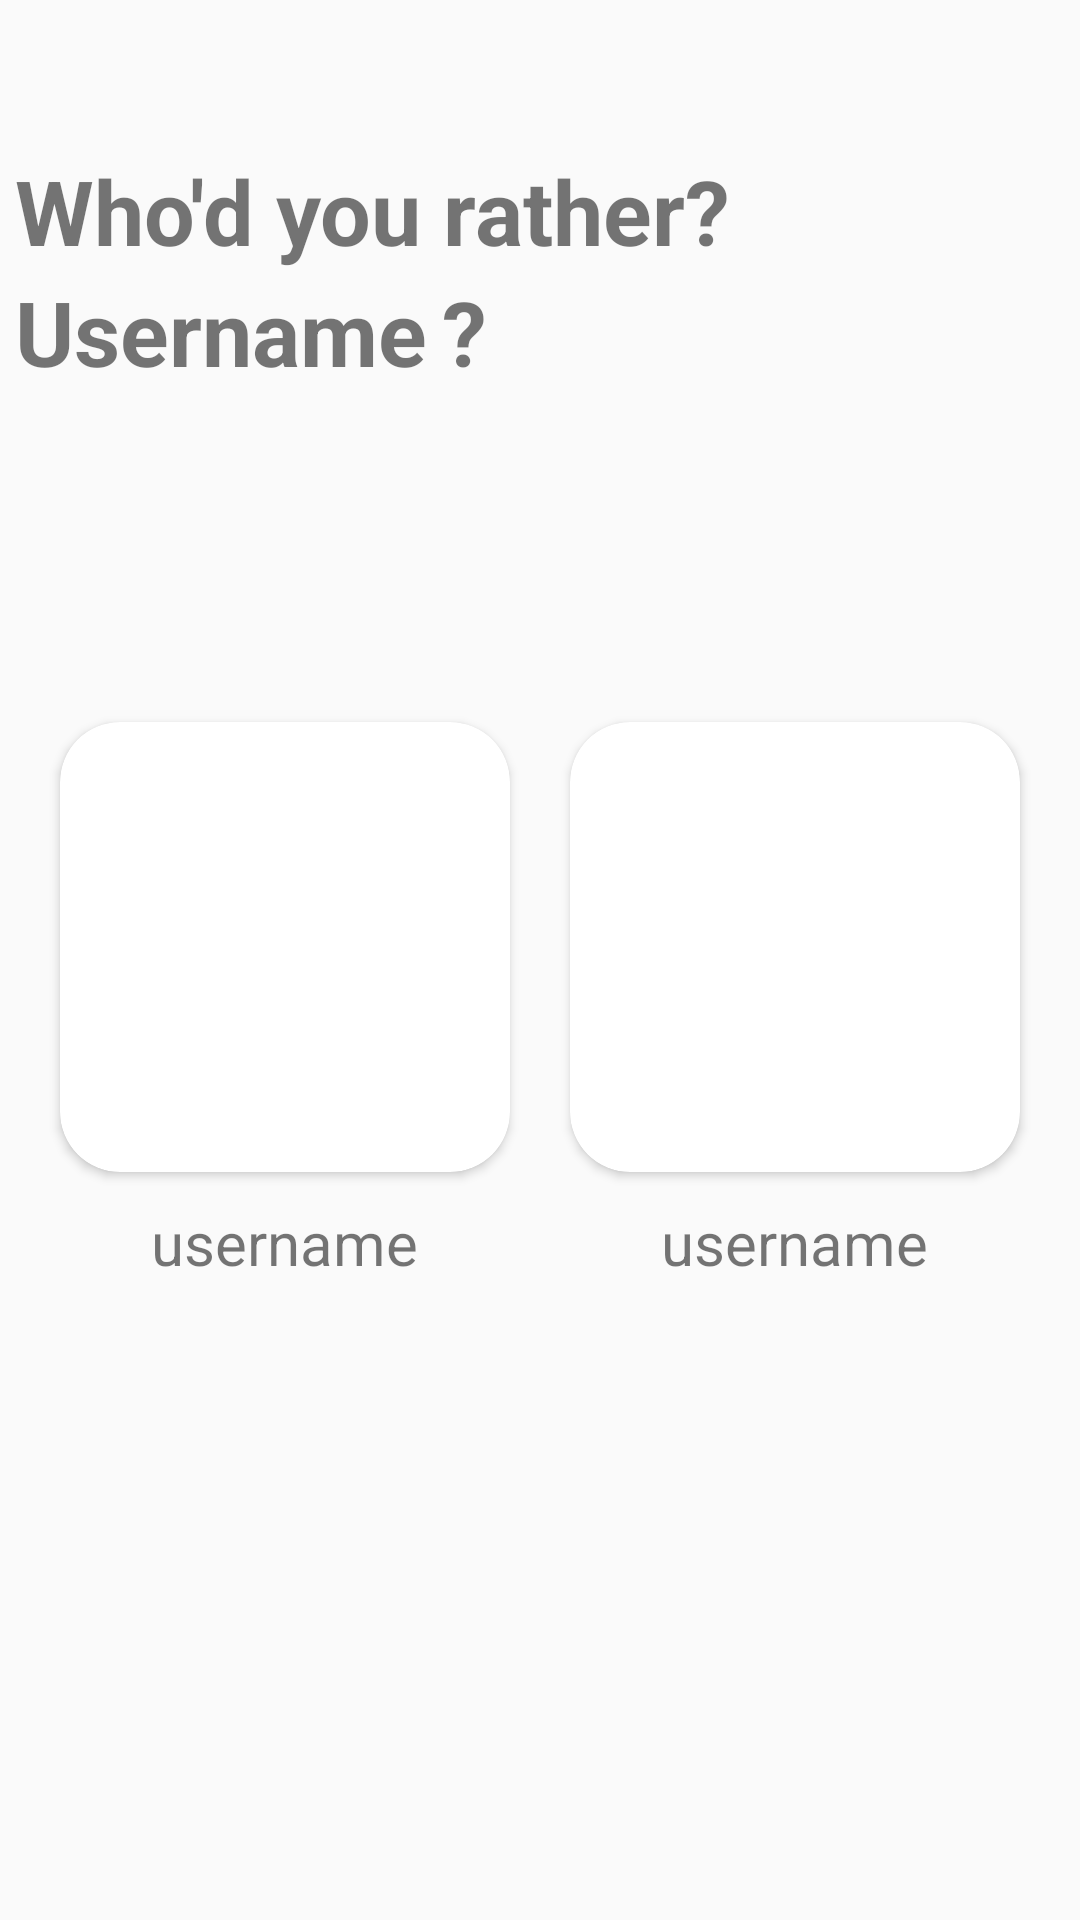

Android layout source for this screen:
<!-- AndroidManifest.xml: application theme AppTheme -->
<!-- res/layout/activity_choose.xml -->
<?xml version="1.0" encoding="utf-8"?>
<LinearLayout xmlns:android="http://schemas.android.com/apk/res/android"
    xmlns:app="http://schemas.android.com/apk/res-auto"
    xmlns:tools="http://schemas.android.com/tools"
    android:layout_width="match_parent"
    android:layout_height="match_parent"
    tools:context=".ChooseActivity"
    android:orientation="vertical">

    <TextView
        android:layout_marginLeft="5dp"
        android:layout_marginTop="50dp"
        android:layout_width="wrap_content"
        android:layout_height="wrap_content"
        android:text="Who'd you rather?"
        android:textSize="30sp"
        android:textStyle="bold"
        />
    <LinearLayout
        android:layout_width="wrap_content"
        android:layout_height="wrap_content"
        android:orientation="horizontal"
        >
        <TextView
            android:id="@+id/ratheruser"
            android:layout_marginLeft="5dp"
            android:layout_width="wrap_content"
            android:layout_height="wrap_content"
            android:text="Username"
            android:textSize="30sp"
            android:textStyle="bold"
            />
        <TextView
            android:layout_marginLeft="5dp"
            android:layout_width="wrap_content"
            android:layout_height="wrap_content"
            android:text="?"
            android:textSize="30sp"
            android:textStyle="bold"
            />
    </LinearLayout>

    <LinearLayout
        android:layout_marginTop="100dp"
        android:layout_width="match_parent"
        android:layout_height="wrap_content"
        android:orientation="horizontal"
        android:gravity="center_horizontal"
        >

        <LinearLayout
            android:onClick="Counter1"
            android:layout_width="wrap_content"
            android:layout_height="wrap_content"
            android:orientation="vertical"
            android:id="@+id/prevuserlay"
            >
            <androidx.cardview.widget.CardView
                android:layout_width="wrap_content"
                android:layout_height="wrap_content"
                app:cardCornerRadius="20dp"
                android:layout_margin="10dp"
                >
                <ImageView
                    android:id="@+id/prevuserdp"
                    android:layout_width="150dp"
                    android:layout_height="150dp"
                    android:src="@mipmap/ic_launcher"
                    />
            </androidx.cardview.widget.CardView>
            <TextView
                android:id="@+id/prevuser"
                android:layout_width="wrap_content"
                android:layout_height="wrap_content"
                android:text="username"
                android:layout_gravity="center_horizontal"
                android:textSize="20sp"
                />
        </LinearLayout>
        <LinearLayout
            android:onClick="Counter2"
            android:id="@+id/ratheruserlay"
            android:layout_width="wrap_content"
            android:layout_height="wrap_content"
            android:orientation="vertical"
            >
            <androidx.cardview.widget.CardView
                android:layout_width="wrap_content"
                android:layout_height="wrap_content"
                app:cardCornerRadius="20dp"
                android:layout_margin="10dp"
                >
                <ImageView
                    android:id="@+id/ratheruserdp"
                    android:layout_width="150dp"
                    android:layout_height="150dp"
                    android:src="@mipmap/ic_launcher"
                    />
            </androidx.cardview.widget.CardView>
            <TextView
                android:id="@+id/ratheruser2"
                android:layout_width="wrap_content"
                android:layout_height="wrap_content"
                android:text="username"
                android:layout_gravity="center_horizontal"
                android:textSize="20sp"
                />
        </LinearLayout>



    </LinearLayout>


</LinearLayout>
<!-- resources referenced by this layout -->
<resources>
  <style name="AppTheme" parent="Theme.AppCompat.Light.NoActionBar">
          
          <item name="colorPrimary">@color/colorPrimary</item>
          <item name="colorPrimaryDark">@color/whindercolor</item>
          <item name="colorAccent">@color/colorAccent</item>
      </style>
  <color name="colorPrimary">#6200EE</color>
  <color name="whindercolor">#00A7C9</color>
  <color name="colorAccent">#03DAC5</color>
</resources>
